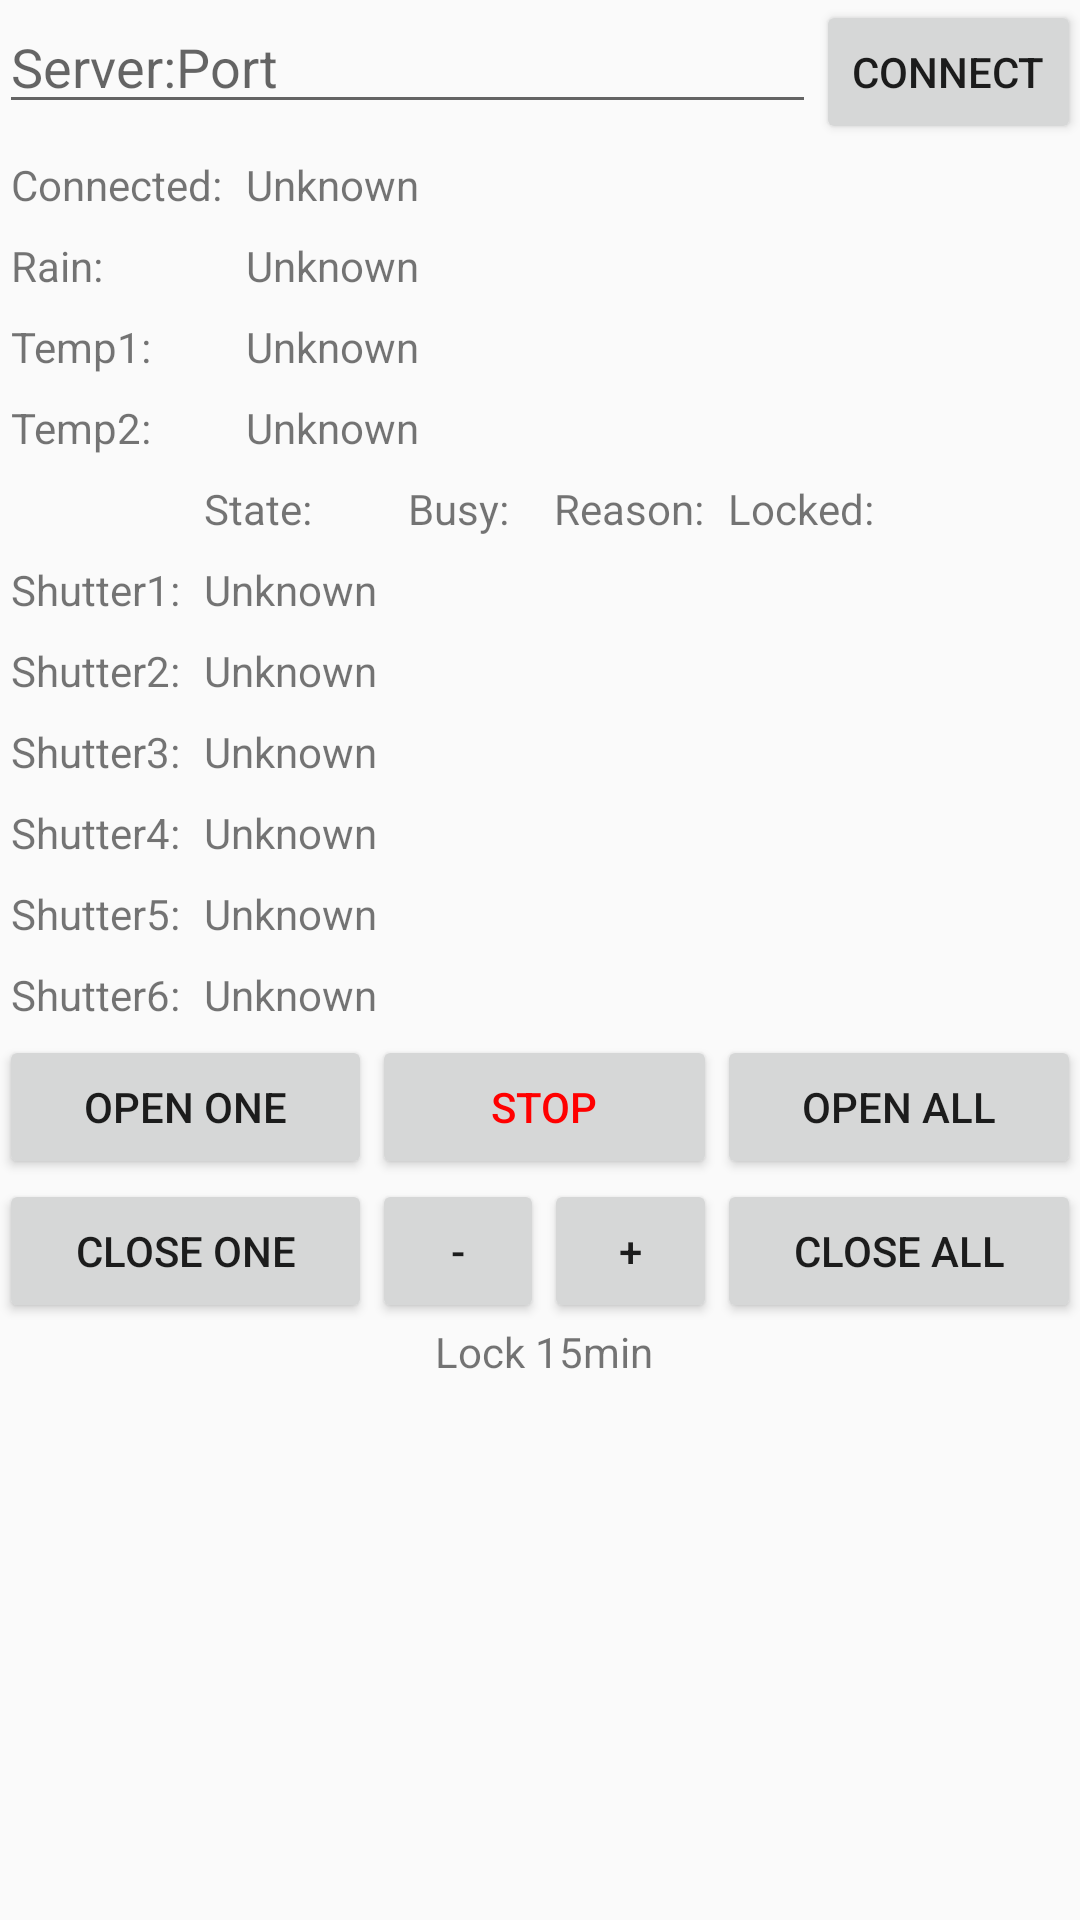

Produce the Android XML layout that renders to this screen, including the resource entries it uses.
<!-- AndroidManifest.xml: application theme AppTheme -->
<!-- res/layout/content_my.xml -->
<?xml version="1.0" encoding="utf-8"?>
<LinearLayout xmlns:android="http://schemas.android.com/apk/res/android"
    xmlns:grid="http://schemas.android.com/apk/res-auto"
    android:orientation="vertical"
    xmlns:tools="http://schemas.android.com/tools"
    android:layout_width="match_parent"
    android:layout_height="match_parent"
    android:paddingLeft="@dimen/activity_horizontal_margin"
    android:paddingRight="@dimen/activity_horizontal_margin"
    android:paddingTop="@dimen/activity_vertical_margin"
    android:paddingBottom="@dimen/activity_vertical_margin"
    tools:context=".MainActivity$PlaceholderFragment">

    <LinearLayout
        android:layout_height="wrap_content"
        android:layout_width="match_parent"
        android:orientation="horizontal">


        <EditText
            android:id="@+id/location"
            android:layout_height="wrap_content"
            android:layout_width="0dp"
            android:layout_weight="1"
            android:hint="Server:Port"
            android:inputType="textShortMessage"/>

        <Button
            android:layout_height="wrap_content"
            android:layout_width="wrap_content"
            android:layout_gravity="bottom"
            android:text="Connect"
            android:onClick="buttonConnect"/>

    </LinearLayout>

    <GridLayout
        android:layout_height="wrap_content"
        android:layout_width="wrap_content"

        android:useDefaultMargins="true"
        android:alignmentMode="alignBounds"
        android:columnOrderPreserved="false"
        android:columnCount="2"
        >

        <TextView
            android:text="Connected:"
            />
        <TextView
            android:id="@+id/status"
            android:text="Unknown"
            />

        <TextView
            android:text="Rain:"
            />
        <TextView
            android:id="@+id/rain"
            android:text="Unknown"
            />

        <TextView
            android:text="Temp1:"
            />
        <TextView
            android:id="@+id/temp1"
            android:text="Unknown"
            />

        <TextView
            android:text="Temp2:"
            />
        <TextView
            android:id="@+id/temp2"
            android:text="Unknown"
            />
    </GridLayout>

    <GridLayout
        android:layout_height="wrap_content"
        android:layout_width="wrap_content"

        android:useDefaultMargins="true"
        android:alignmentMode="alignBounds"
        android:columnOrderPreserved="false"
        android:columnCount="5"
        >

        <Space
            />
        <TextView
            android:text="State:"
            android:layout_width="60dip"
            />
        <TextView
            android:text="Busy:"
            />
        <TextView
            android:text="Reason:"
            />
        <TextView
            android:text="Locked:"
            />

        <TextView
            android:text="Shutter1:"
            />
        <TextView
            android:id="@+id/shutter1_state"
            android:text="Unknown"
            />
        <TextView
            android:id="@+id/shutter1_busy"
            android:text="Busy..."
            android:textColor="#ff0000"
            android:visibility="invisible"
            />
        <TextView
            android:id="@+id/shutter1_reason"
            />
        <TextView
            android:id="@+id/shutter1_locked"
            />


        <TextView
            android:text="Shutter2:"
            />
        <TextView
            android:id="@+id/shutter2_state"
            android:text="Unknown"
            />
        <TextView
            android:id="@+id/shutter2_busy"
            android:text="Busy..."
            android:textColor="#ff0000"
            android:visibility="invisible"
            />
        <TextView
            android:id="@+id/shutter2_reason"
            />
        <TextView
            android:id="@+id/shutter2_locked"
            />

        <TextView
            android:text="Shutter3:"
            />
        <TextView
            android:id="@+id/shutter3_state"
            android:text="Unknown"
            />
        <TextView
            android:id="@+id/shutter3_busy"
            android:text="Busy..."
            android:textColor="#ff0000"
            android:visibility="invisible"
            />
        <TextView
            android:id="@+id/shutter3_reason"
            />
        <TextView
            android:id="@+id/shutter3_locked"
            />

        <TextView
            android:text="Shutter4:"
            />
        <TextView
            android:id="@+id/shutter4_state"
            android:text="Unknown"
            />
        <TextView
            android:id="@+id/shutter4_busy"
            android:text="Busy..."
            android:textColor="#ff0000"
            android:visibility="invisible"
            />
        <TextView
            android:id="@+id/shutter4_reason"
            />
        <TextView
            android:id="@+id/shutter4_locked"
            />

        <TextView
            android:text="Shutter5:"
            />
        <TextView
            android:id="@+id/shutter5_state"
            android:text="Unknown"
            />
        <TextView
            android:id="@+id/shutter5_busy"
            android:text="Busy..."
            android:textColor="#ff0000"
            android:visibility="invisible"
            />
        <TextView
            android:id="@+id/shutter5_reason"
            />
        <TextView
            android:id="@+id/shutter5_locked"
            />


        <TextView
            android:text="Shutter6:"
            />
        <TextView
            android:id="@+id/shutter6_state"
            android:text="Unknown"
            />
        <TextView
            android:id="@+id/shutter6_busy"
            android:text="Busy..."
            android:textColor="#ff0000"
            android:visibility="invisible"
            />
        <TextView
            android:id="@+id/shutter6_reason"
            />
        <TextView
            android:id="@+id/shutter6_locked"
            />
    </GridLayout>

    <GridLayout
            android:layout_height="wrap_content"
            android:layout_width="fill_parent"
            android:rowCount="3"
            android:columnCount="3"
            android:orientation="vertical"

        android:layout_centerHorizontal="true"


        android:rowOrderPreserved="false"

            >

            <Button
                android:layout_columnWeight="1"
                android:layout_gravity="fill_horizontal"

                android:text="Open one"
                android:onClick="sendAnyUp"
                />
            <Button
                android:layout_gravity="fill_horizontal"
                android:layout_columnWeight="1"

                android:text="Close one"
                android:onClick="sendAnyDown"
                />
            <Space
                android:layout_columnWeight="1"
                />

            <Button
                android:layout_columnWeight="1"
                android:layout_gravity="fill_horizontal"
                android:text="Stop"
                android:textColor="#ff0000"
                android:onClick="sendAllStop"
                />

            <LinearLayout
                android:id="@+id/LinearLayout02"
                android:layout_height="fill_parent"
                android:layout_width="0dp"
                android:layout_gravity="fill_horizontal"
                android:layout_columnWeight="1"
                >

                <Button
                    style="?android:attr/buttonStyleSmall"
                    android:layout_height="wrap_content"
                    android:layout_width="wrap_content"
                    android:layout_weight="1"
                    android:text="-"
                    android:onClick="sendLockMinus15"
                     />
                <Button
                    style="?android:attr/buttonStyleSmall"
                    android:layout_height="wrap_content"
                    android:layout_width="wrap_content"
                    android:layout_weight="1"
                    android:text="+"
                    android:onClick="sendLockPlus15"
                    />
            </LinearLayout>
            <TextView
                android:layout_columnWeight="1"
                android:layout_width="wrap_content"
                android:layout_height="wrap_content"
                android:layout_gravity="center"
                android:text="Lock 15min"
                />

            <Button
                android:layout_columnWeight="1"
                android:layout_gravity="fill_horizontal"
                android:text="Open all"
                android:onClick="sendAllUp"
                />
            <Button
                android:layout_columnWeight="1"
                android:layout_gravity="fill_horizontal"
                android:text="Close all"
                android:onClick="sendAllDown"
                />
            <Space
                android:layout_columnWeight="1"
                />

    </GridLayout>

</LinearLayout>
<!-- resources referenced by this layout -->
<resources>
  <style name="AppTheme" parent="Theme.AppCompat.Light.DarkActionBar">
          
          <item name="colorPrimary">@color/colorPrimary</item>
          <item name="colorPrimaryDark">@color/colorPrimaryDark</item>
          <item name="colorAccent">@color/colorAccent</item>
  
          <item name="buttonStyle">@style/My.Button</item>
      </style>
  <style name="My.Button" parent="Widget.AppCompat.Button">
          <item name="android:textAllCaps">false</item>
      </style>
  <!-- not gathered from this repository: default colours our renderer supplied (Android Studio template values) -->
  <color name="colorPrimary">#FF6200EE</color>
  <color name="colorPrimaryDark">#FF3700B3</color>
  <color name="colorAccent">#FF03DAC5</color>
</resources>
